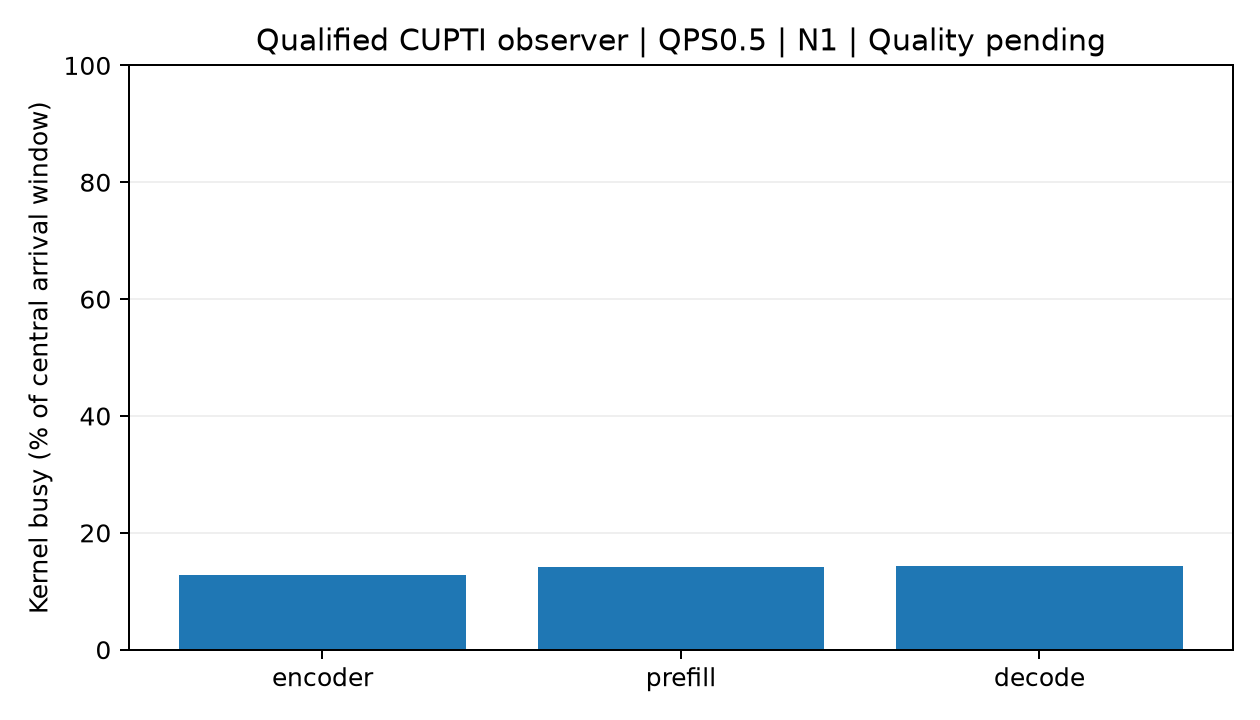

The data file committed next to this chart (first rows):
role, ROI_seconds, QPS, independent_starts, kernel_busy_percent, kernel_idle_percent, kernel_and_copy_quiet_percent, no_pending_HTTP_kernel_idle_percent, pending_HTTP_kernel_idle_percent, observed_waiting_mean, observed_waiting_max, actual_scheduled_requests_max, evidence
encoder, 157.2, 0.5, 1, 12.73, 87.27, 87.15, 72.64, 14.62, 0.5097, 1, 1, TRACE_ANALYSIS, qualified low-load CUPTI…
prefill, 157.2, 0.5, 1, 14.07, 85.93, 85.89, 77.03, 8.901, 0.04117, 2, 3, TRACE_ANALYSIS, qualified low-load CUPTI…
decode, 157.2, 0.5, 1, 14.37, 85.63, 85.2, 82.18, 3.448, 0.01932, 1, 4, TRACE_ANALYSIS, qualified low-load CUPTI…
